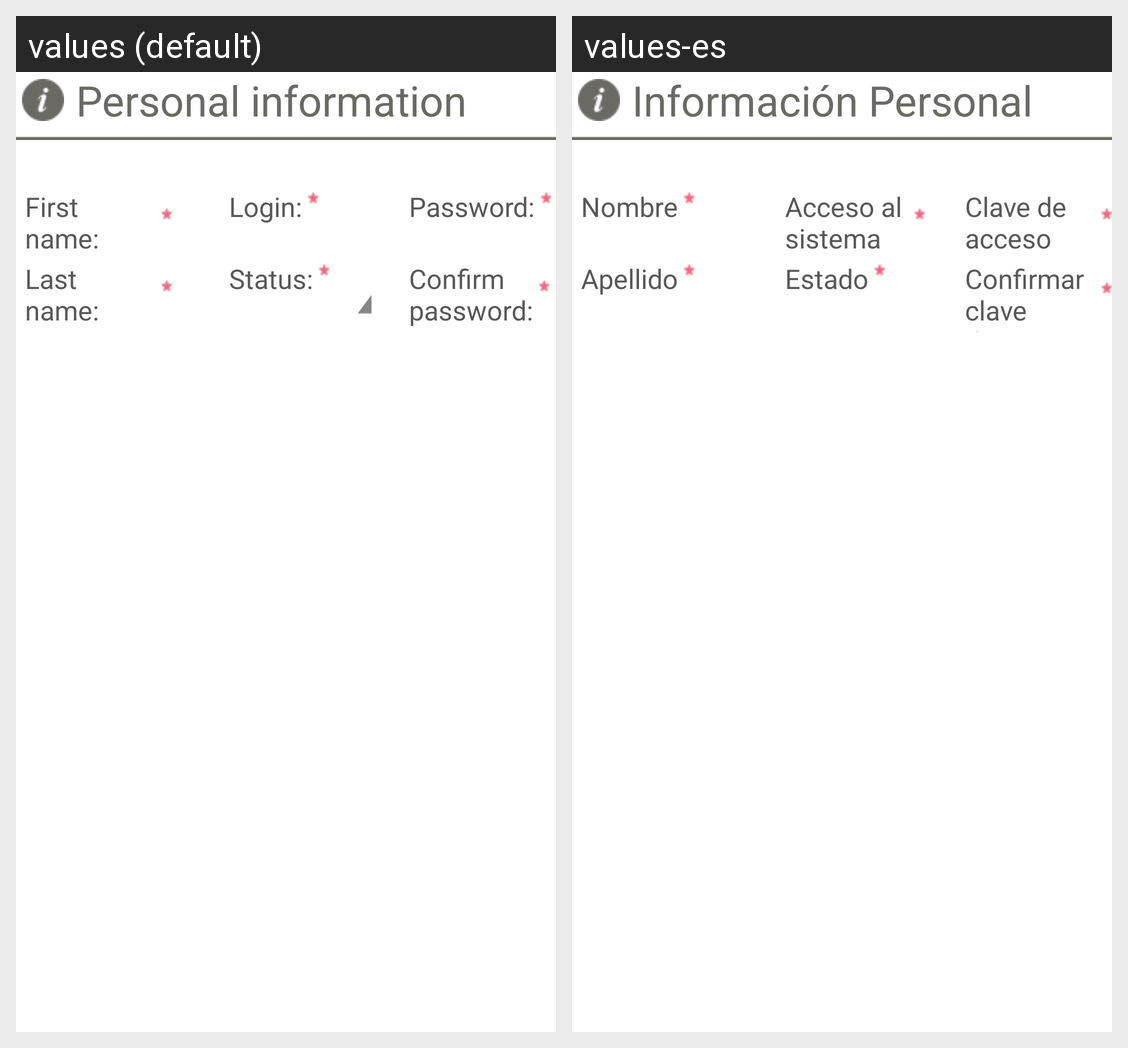

This grid shows one Android layout under two languages. Give, for every string resource on the screen, its name, the default text and each shown locale's text.
Android screen res/layout/employee_personal_info_fragment.xml rendered under 2 locales, left to right: values (default), values-es. Device: Nexus 5 (rendered at 1080×1920; each locale shown at half size, 540×960, under a caption strip naming it); theme AppTheme.
Strings drawn on this screen, with the default value and each locale's value (text and hints the layout hard-codes, and strings that could not be matched under every locale, appear in the picture but are not listed):

customer_label_personal_info
  values: Personal information
  values-es: Información Personal

employee_first_name_label
  values: First name:
  values-es: Nombre

employee_last_name_label
  values: Last name:
  values-es: Apellido

employee_login_label
  values: Login:
  values-es: Acceso al 
      sistema

employee_status_label
  values: Status:
  values-es: Estado

employee_password_label
  values: Password:
  values-es: Clave de acceso

employee_confirm_password_label
  values: Confirm
      password:
  values-es: Confirmar clave 
      de acceso
